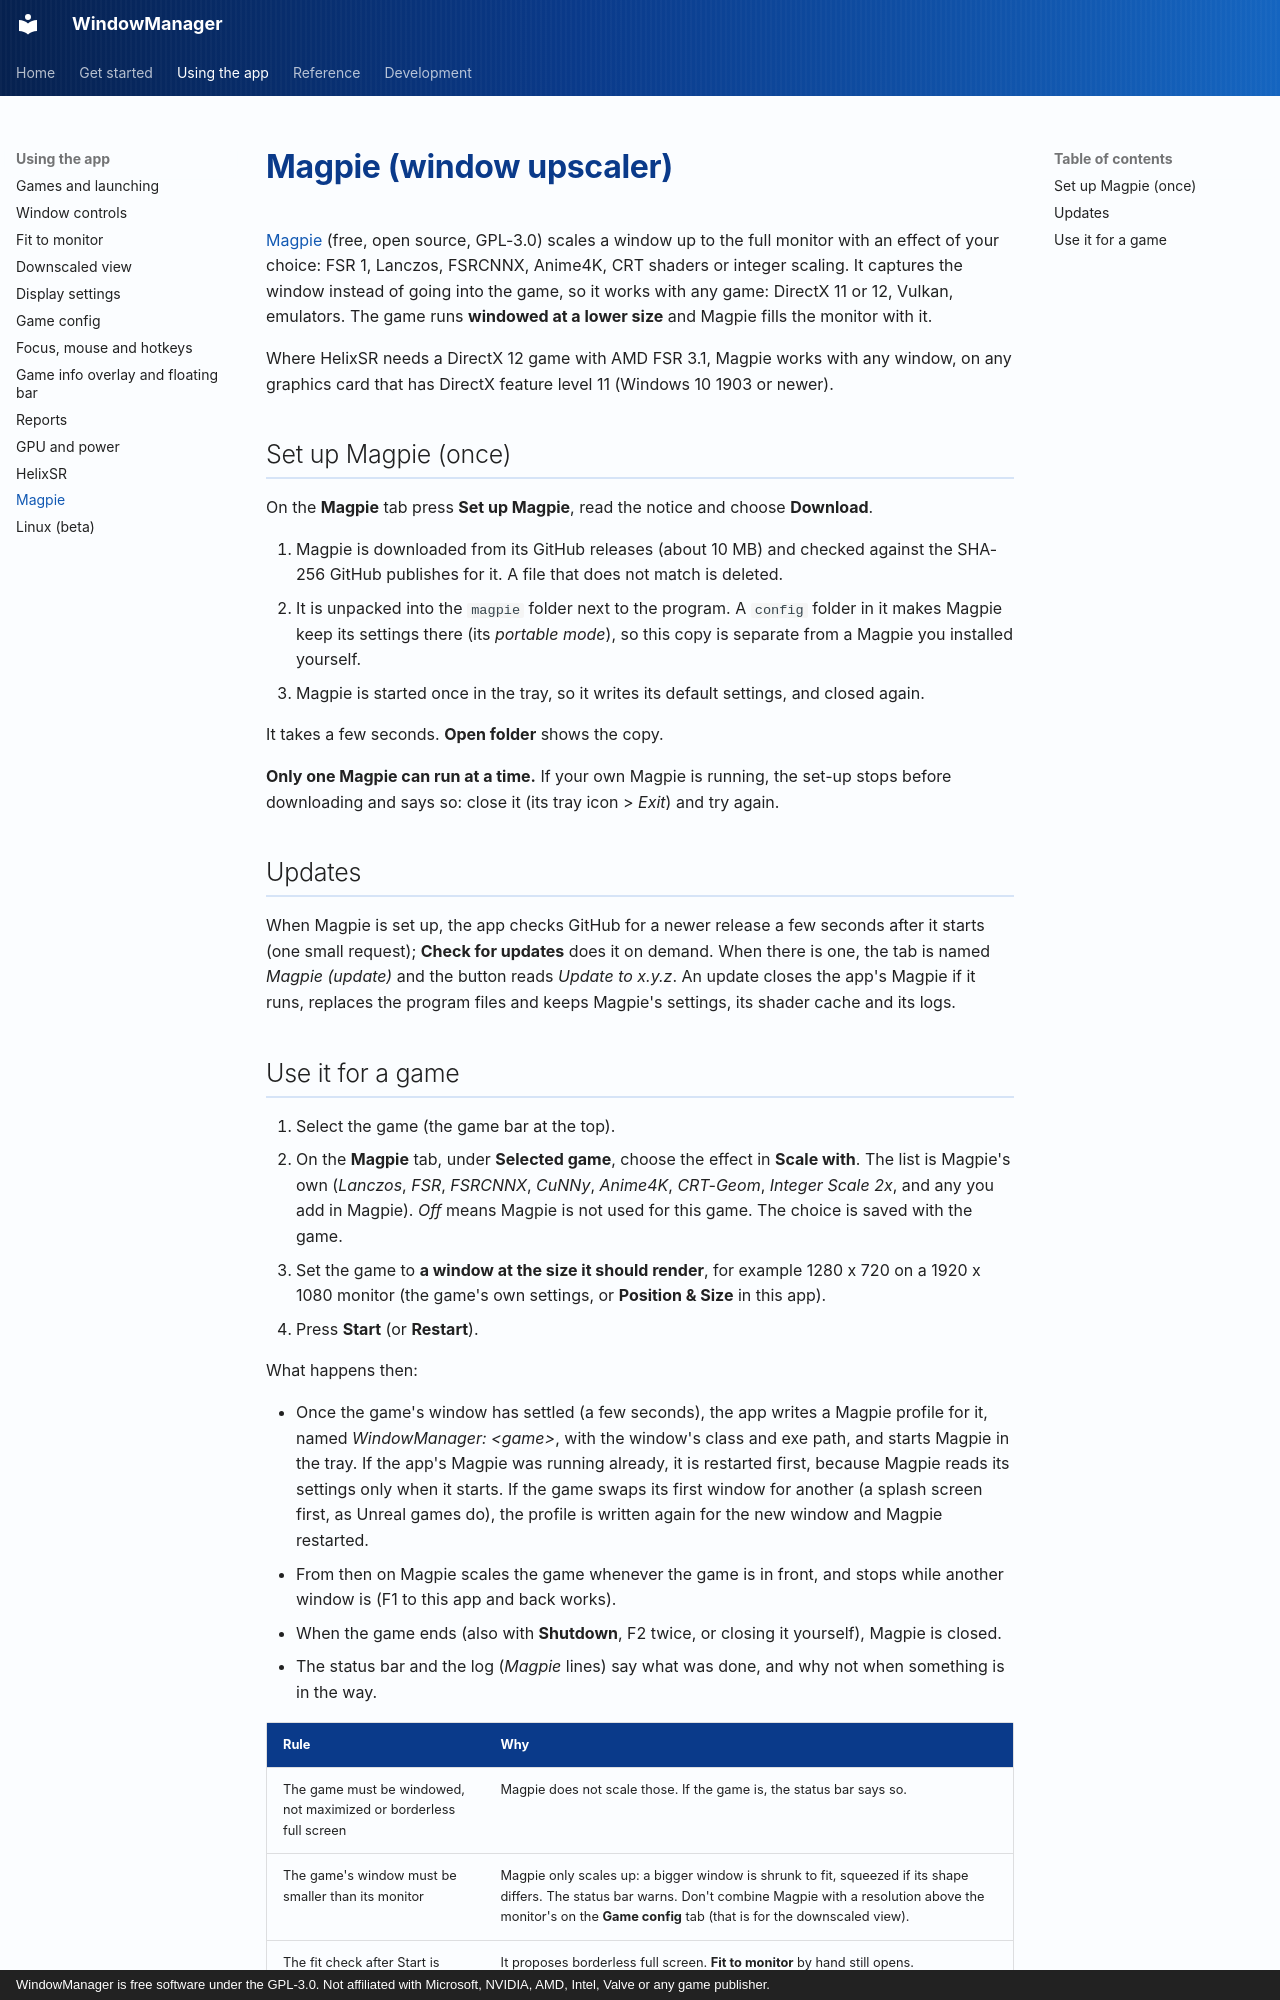

repository: RobertoTorino/WindowManager · page: wiki/magpie/index.html · generator: mkdocs · copyright: WindowManager is free software under the GPL-3.0. Not affiliated with Microsoft, NVIDIA, AMD, Intel, Valve or any game publisher.

# Magpie (window upscaler)

[Magpie](https://github.com/Blinue/Magpie) (free, open source, GPL-3.0) scales a window up to the full monitor
with an effect of your choice: FSR 1, Lanczos, FSRCNNX, Anime4K, CRT shaders or integer scaling. It captures the
window instead of going into the game, so it works with any game: DirectX 11 or 12, Vulkan, emulators. The game
runs **windowed at a lower size** and Magpie fills the monitor with it.

Where HelixSR needs a DirectX 12 game with AMD FSR 3.1, Magpie works with any window, on any graphics card that
has DirectX feature level 11 (Windows 10 1903 or newer).

## Set up Magpie (once)

On the **Magpie** tab press **Set up Magpie**, read the notice and choose **Download**.

1. Magpie is downloaded from its GitHub releases (about 10 MB) and checked against the SHA-256 GitHub publishes
   for it. A file that does not match is deleted.
2. It is unpacked into the `magpie` folder next to the program. A `config` folder in it makes Magpie keep its
   settings there (its *portable mode*), so this copy is separate from a Magpie you installed yourself.
3. Magpie is started once in the tray, so it writes its default settings, and closed again.

It takes a few seconds. **Open folder** shows the copy.

**Only one Magpie can run at a time.** If your own Magpie is running, the set-up stops before downloading and
says so: close it (its tray icon > *Exit*) and try again.

## Updates

When Magpie is set up, the app checks GitHub for a newer release a few seconds after it starts (one small
request); **Check for updates** does it on demand. When there is one, the tab is named *Magpie (update)* and the
button reads *Update to x.y.z*. An update closes the app's Magpie if it runs, replaces the program files and
keeps Magpie's settings, its shader cache and its logs.
